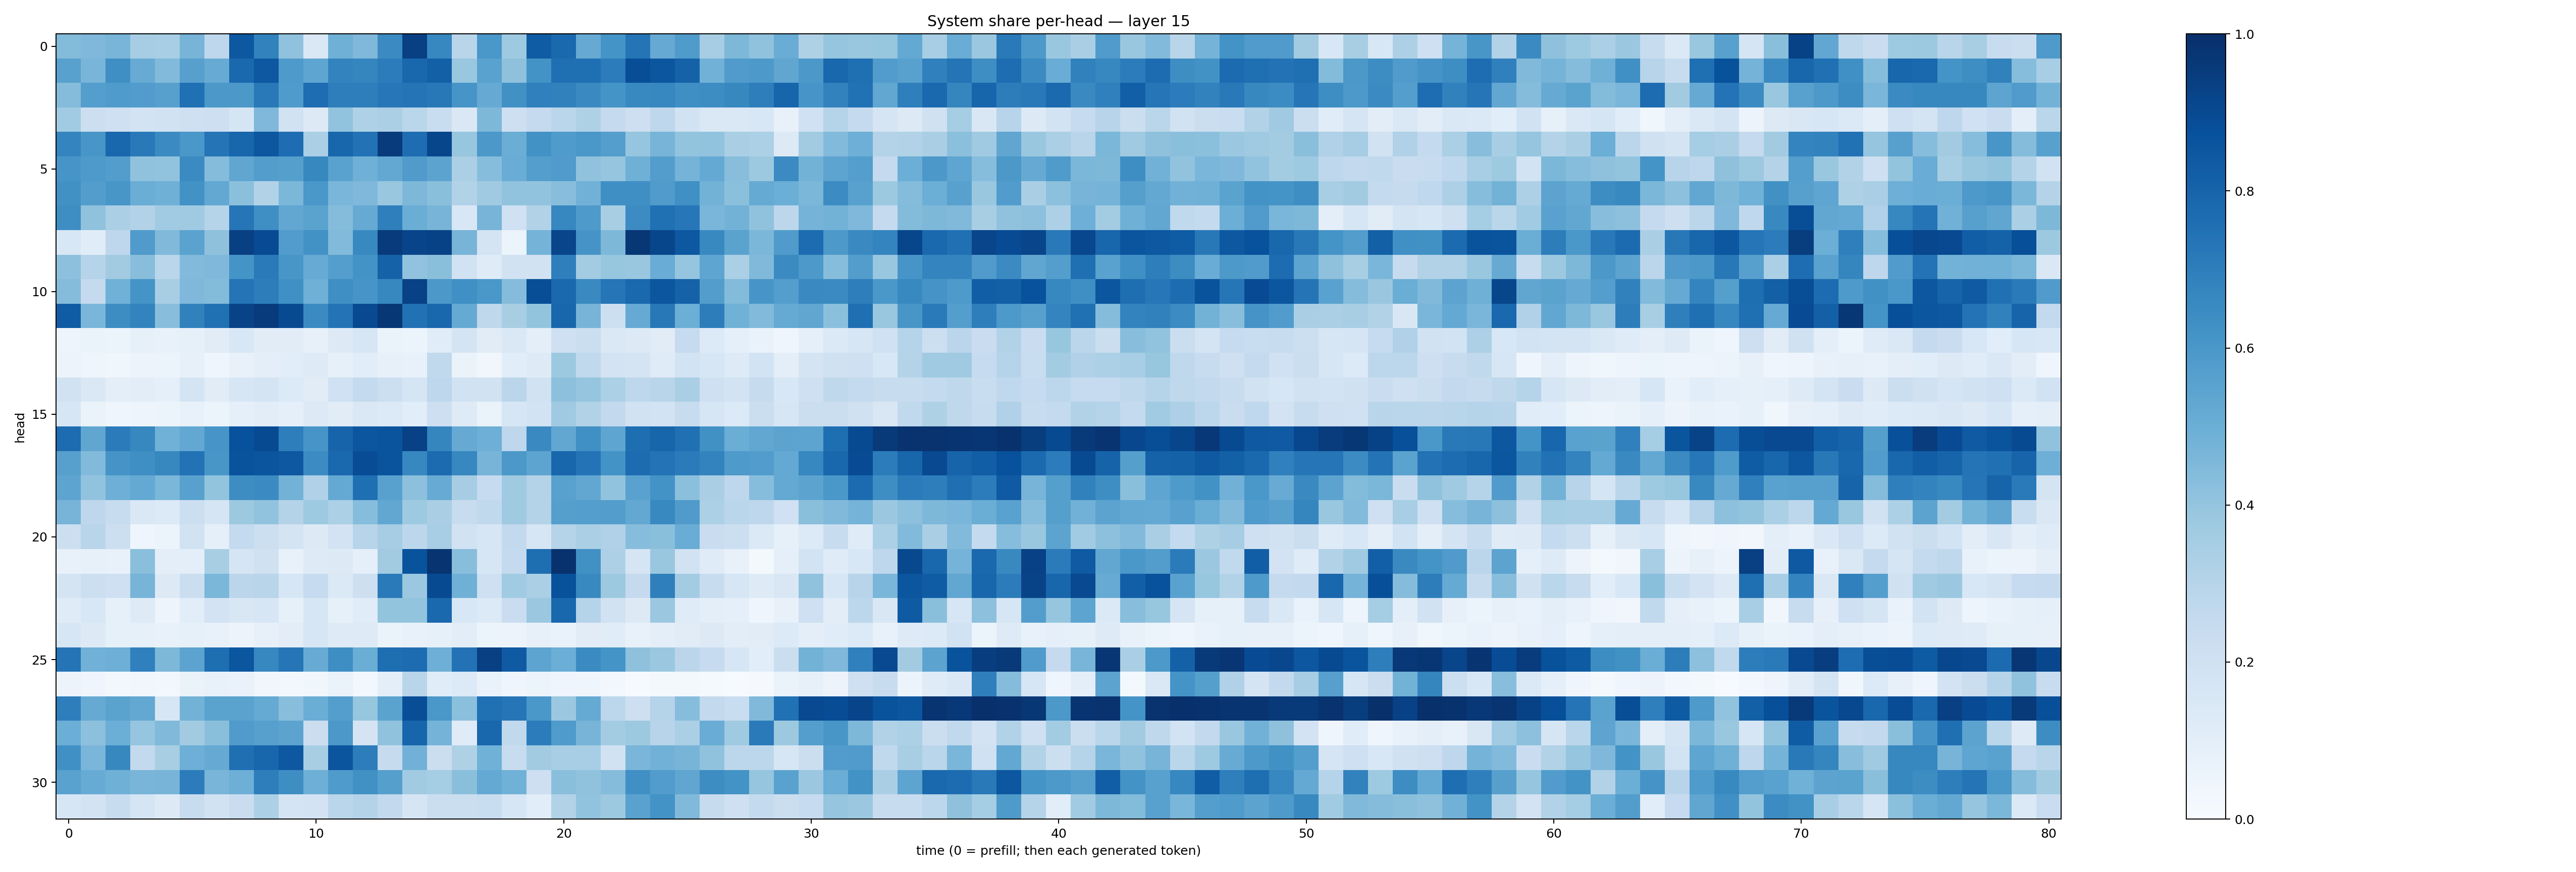

Data behind this chart, as committed beside it:
0.44060594, 0.44983414, 0.46510193, 0.34990898, 0.34692955, 0.4719937, 0.27419028, 0.8442041, 0.68268466, 0.40658522, 0.14330201, 0.4917936, 0.44950196, 0.6514853, 0.93481594, 0.66470796, 0.2901644, 0.59967524, 0.37370923, 0.8306471, 0.77902216, 0.5146679, 0.61694473, 0.7380937
0.5555, 0.4655, 0.6345, 0.5086, 0.4427, 0.56, 0.5095, 0.7809, 0.8446, 0.588, 0.5373, 0.6774, 0.6683, 0.7062, 0.7863, 0.8145, 0.3896, 0.5528, 0.4134, 0.6181, 0.7576, 0.7547, 0.7061, 0.885
0.4361, 0.5679, 0.585, 0.575, 0.5621, 0.7531, 0.5961, 0.5944, 0.7187, 0.5836, 0.7654, 0.6991, 0.6958, 0.7236, 0.7362, 0.7224, 0.6063, 0.5119, 0.6288, 0.6875, 0.6847, 0.6533, 0.6152, 0.6586
0.3633, 0.217, 0.2052, 0.1827, 0.1943, 0.208, 0.2139, 0.1645, 0.4499, 0.1879, 0.1266, 0.4038, 0.3238, 0.3328, 0.2863, 0.2305, 0.1448, 0.4542, 0.2147, 0.2518, 0.2874, 0.3224, 0.2536, 0.2122
0.6756, 0.6018, 0.7875, 0.7159, 0.6505, 0.5987, 0.7363, 0.7921, 0.8505, 0.7624, 0.3328, 0.7896, 0.7453, 0.9541, 0.762, 0.9115, 0.3917, 0.597, 0.5, 0.6249, 0.5832, 0.6007, 0.5674, 0.3954
0.6076, 0.5898, 0.5711, 0.4086, 0.4048, 0.6487, 0.4369, 0.532, 0.5706, 0.563, 0.6629, 0.5533, 0.4902, 0.5271, 0.5808, 0.5443, 0.3344, 0.4334, 0.5042, 0.5677, 0.5791, 0.4083, 0.3972, 0.4912
0.6271, 0.5742, 0.6054, 0.5031, 0.4884, 0.6239, 0.5273, 0.4218, 0.3105, 0.4578, 0.5985, 0.4617, 0.4503, 0.3891, 0.4542, 0.4246, 0.3121, 0.3683, 0.4051, 0.4032, 0.429, 0.4825, 0.6363, 0.6364
0.6387, 0.4095, 0.3339, 0.3135, 0.3655, 0.3707, 0.3035, 0.7267, 0.6352, 0.529, 0.5483, 0.4372, 0.5137, 0.6916, 0.5023, 0.4704, 0.1533, 0.4726, 0.2031, 0.3099, 0.6649, 0.5893, 0.341, 0.6474
0.1561, 0.1144, 0.2741, 0.5786, 0.4485, 0.5486, 0.4129, 0.9349, 0.8944, 0.5744, 0.6236, 0.4448, 0.6586, 0.9555, 0.9203, 0.9258, 0.4717, 0.1758, 0.05883, 0.4748, 0.9157, 0.6108, 0.4544, 0.9698
0.417, 0.2995, 0.3621, 0.4278, 0.2884, 0.4417, 0.4519, 0.614, 0.7127, 0.605, 0.5085, 0.5666, 0.618, 0.8053, 0.4024, 0.425, 0.1934, 0.1177, 0.1951, 0.189, 0.6949, 0.3592, 0.3912, 0.3829
0.4363, 0.2506, 0.4846, 0.6153, 0.3435, 0.4501, 0.4407, 0.7357, 0.7004, 0.6293, 0.4913, 0.6341, 0.6082, 0.6628, 0.9299, 0.5959, 0.6316, 0.5998, 0.4365, 0.8849, 0.7786, 0.6547, 0.7309, 0.7817
0.8309, 0.4622, 0.6444, 0.6788, 0.4262, 0.6867, 0.7522, 0.9253, 0.957, 0.8967, 0.6521, 0.7395, 0.8987, 0.97, 0.7465, 0.7855, 0.5162, 0.2732, 0.3421, 0.3991, 0.7917, 0.4689, 0.2182, 0.5149
0.04848, 0.06314, 0.05971, 0.08512, 0.07397, 0.08323, 0.11, 0.1544, 0.1095, 0.1127, 0.07921, 0.1291, 0.1583, 0.06281, 0.0605, 0.1158, 0.1778, 0.111, 0.1434, 0.095, 0.2052, 0.2206, 0.1475, 0.1302
0.0557, 0.04013, 0.0354, 0.05499, 0.05153, 0.07852, 0.04614, 0.07223, 0.09475, 0.1066, 0.1229, 0.08278, 0.1057, 0.08012, 0.07086, 0.2639, 0.06539, 0.03497, 0.108, 0.1217, 0.3756, 0.2648, 0.1814, 0.173
0.1923, 0.141, 0.09646, 0.1052, 0.0873, 0.1733, 0.1112, 0.1631, 0.1725, 0.1337, 0.1115, 0.1994, 0.2547, 0.2167, 0.1705, 0.2751, 0.1892, 0.1892, 0.2851, 0.1889, 0.4149, 0.3953, 0.3319, 0.2739
0.1616, 0.06594, 0.04189, 0.04983, 0.05113, 0.07485, 0.05307, 0.08614, 0.1032, 0.08647, 0.1313, 0.1121, 0.1454, 0.1347, 0.1084, 0.2115, 0.1217, 0.06622, 0.1576, 0.1836, 0.3674, 0.3128, 0.2603, 0.1951
0.7681, 0.5344, 0.7092, 0.6637, 0.4866, 0.5252, 0.6066, 0.873, 0.8962, 0.6966, 0.606, 0.7993, 0.8518, 0.862, 0.931, 0.6701, 0.5124, 0.4951, 0.274, 0.6545, 0.5305, 0.6315, 0.5378, 0.758
0.5591, 0.4433, 0.6116, 0.6336, 0.6627, 0.7457, 0.6024, 0.8644, 0.8587, 0.8474, 0.6464, 0.7851, 0.8891, 0.8627, 0.6673, 0.7706, 0.6666, 0.4697, 0.5966, 0.5398, 0.7917, 0.7407, 0.6184, 0.766
0.5411, 0.4035, 0.4956, 0.5205, 0.459, 0.5579, 0.4013, 0.6438, 0.6508, 0.4778, 0.3184, 0.5201, 0.7556, 0.558, 0.4168, 0.5102, 0.3477, 0.2493, 0.3704, 0.3084, 0.5583, 0.5284, 0.4041, 0.5522
0.4719, 0.2765, 0.2387, 0.1434, 0.1345, 0.2181, 0.1711, 0.3752, 0.4059, 0.308, 0.3747, 0.3291, 0.4324, 0.5309, 0.3729, 0.3361, 0.2373, 0.2637, 0.3704, 0.3065, 0.5632, 0.5699, 0.5728, 0.5242
0.2178, 0.2905, 0.215, 0.04532, 0.05899, 0.1944, 0.08791, 0.2552, 0.2164, 0.1769, 0.1273, 0.1831, 0.296, 0.3515, 0.2781, 0.3461, 0.1944, 0.1621, 0.2591, 0.1623, 0.3017, 0.3351, 0.317, 0.4316
0.07811, 0.08018, 0.0746, 0.424, 0.1001, 0.09829, 0.3421, 0.1666, 0.1984, 0.07202, 0.1211, 0.1253, 0.0901, 0.361, 0.8653, 0.9837, 0.4267, 0.1589, 0.2546, 0.7612, 0.9895, 0.626, 0.327, 0.1692
0.1757, 0.2186, 0.2066, 0.4693, 0.1285, 0.219, 0.4571, 0.2851, 0.2899, 0.1586, 0.2462, 0.1396, 0.2133, 0.7143, 0.3809, 0.8958, 0.4897, 0.2051, 0.3659, 0.3343, 0.8674, 0.6563, 0.3759, 0.252
0.1201, 0.1546, 0.08479, 0.1239, 0.0478, 0.1057, 0.1801, 0.1502, 0.1638, 0.08551, 0.1628, 0.08367, 0.1135, 0.3992, 0.4007, 0.7801, 0.1559, 0.1339, 0.2279, 0.3804, 0.7881, 0.3027, 0.1943, 0.1257
0.1599, 0.1301, 0.08298, 0.08471, 0.07353, 0.08204, 0.07168, 0.0564, 0.08067, 0.1033, 0.1595, 0.1231, 0.1229, 0.06494, 0.07491, 0.08349, 0.103, 0.05253, 0.05731, 0.08074, 0.06721, 0.1096, 0.1134, 0.07714
0.7373, 0.4812, 0.4949, 0.6899, 0.4564, 0.5456, 0.7605, 0.8542, 0.6641, 0.7327, 0.5095, 0.6387, 0.5008, 0.761, 0.768, 0.4953, 0.7444, 0.9356, 0.8379, 0.5408, 0.4976, 0.6508, 0.6149, 0.4119
0.05514, 0.04205, 0.02692, 0.03602, 0.02885, 0.06418, 0.07603, 0.06827, 0.0343, 0.02398, 0.03533, 0.06361, 0.03062, 0.1008, 0.2926, 0.1145, 0.1335, 0.06727, 0.04622, 0.0531, 0.04505, 0.04051, 0.02791, 0.007078
0.6977, 0.5149, 0.5485, 0.5255, 0.1639, 0.477, 0.5479, 0.549, 0.518, 0.4263, 0.5029, 0.5683, 0.3911, 0.5491, 0.8845, 0.5984, 0.4208, 0.7527, 0.7271, 0.5986, 0.3814, 0.5161, 0.2801, 0.2119
0.4987, 0.4171, 0.4987, 0.3978, 0.4462, 0.363, 0.4239, 0.5797, 0.5602, 0.5451, 0.2246, 0.5947, 0.1797, 0.4075, 0.796, 0.4741, 0.1181, 0.7863, 0.2623, 0.7055, 0.5841, 0.4715, 0.3588, 0.3755
0.631, 0.4628, 0.6629, 0.2585, 0.3404, 0.4929, 0.5118, 0.754, 0.7911, 0.8445, 0.3423, 0.8575, 0.7002, 0.2444, 0.4834, 0.2231, 0.3223, 0.4847, 0.2383, 0.3626, 0.3443, 0.3444, 0.1898, 0.4626
0.5508, 0.5086, 0.4889, 0.4669, 0.471, 0.7056, 0.4655, 0.4955, 0.6961, 0.6406, 0.4923, 0.5845, 0.6261, 0.5636, 0.3638, 0.3537, 0.4249, 0.5201, 0.4851, 0.2121, 0.4225, 0.4099, 0.4374, 0.6318
0.1579, 0.1824, 0.2408, 0.1685, 0.1285, 0.2403, 0.1936, 0.2268, 0.3318, 0.1726, 0.1818, 0.2885, 0.3078, 0.2607, 0.1665, 0.2239, 0.22, 0.2335, 0.1612, 0.1078, 0.3114, 0.4032, 0.3751, 0.5531
